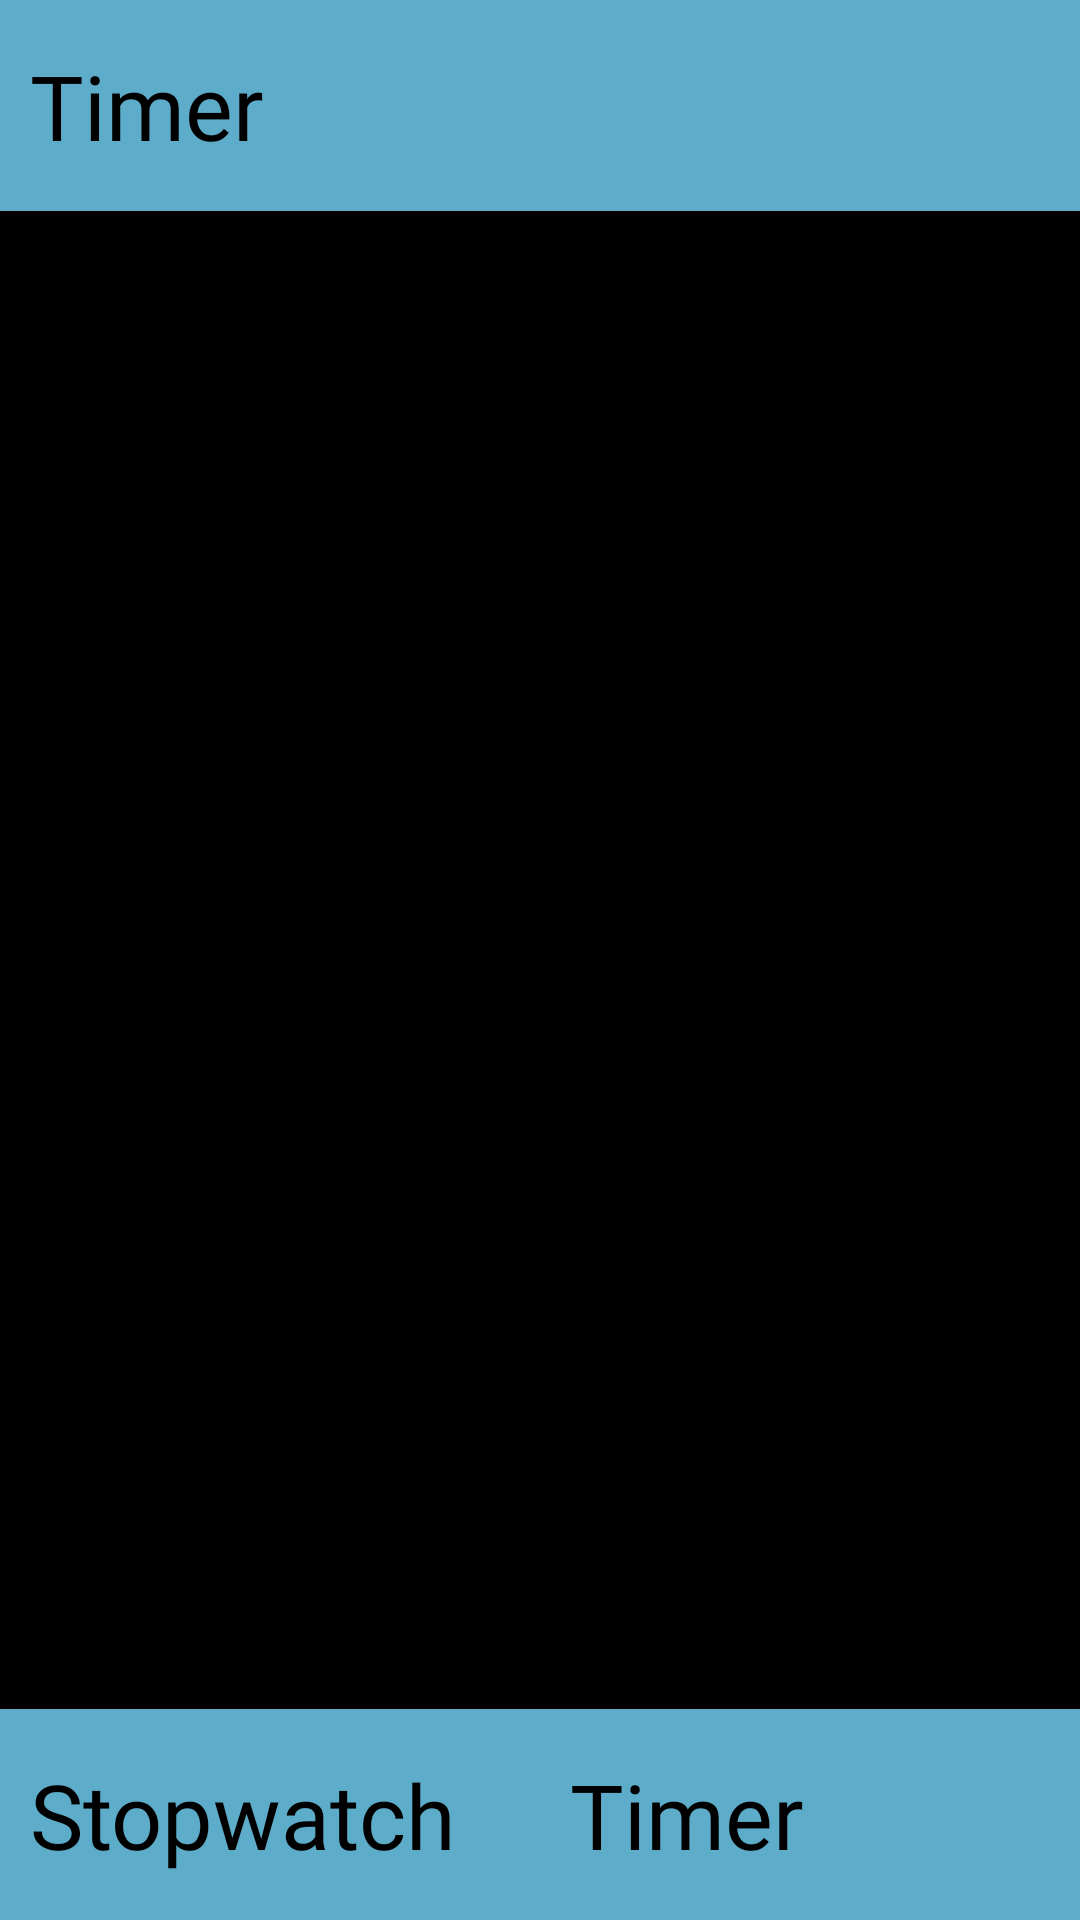

Write the Android layout XML for this screen, with the resource values it uses.
<!-- AndroidManifest.xml: application theme Theme.Stopwatch_timer -->
<!-- res/layout/activity_timer.xml -->
<?xml version="1.0" encoding="utf-8"?>
<androidx.constraintlayout.widget.ConstraintLayout xmlns:android="http://schemas.android.com/apk/res/android"
    xmlns:app="http://schemas.android.com/apk/res-auto"
    xmlns:tools="http://schemas.android.com/tools"
    android:id="@+id/main"
    android:background="@color/black"

    android:layout_width="match_parent"
    android:layout_height="match_parent"
    tools:context=".Timer">
    
    <TextView
        android:layout_height="wrap_content"
        android:id="@+id/topBar"
        android:layout_width="match_parent"
        android:text="Timer"
        android:background="#5DACCA"
        android:textSize="30sp"
        android:paddingVertical="15dp"
        android:paddingStart="10dp"
        android:textColor="@color/black"
        android:fontFamily="@font/ubuntu_medium"
        app:layout_constraintTop_toTopOf="parent"
        app:layout_constraintStart_toStartOf="parent"
        app:layout_constraintEnd_toEndOf="parent"

        />

    
    <ScrollView
        android:layout_width="match_parent"
        android:layout_height="wrap_content"
        app:layout_constraintTop_toBottomOf="@+id/topBar"
        app:layout_constraintStart_toStartOf="parent"
        app:layout_constraintEnd_toEndOf="parent"
        >

    </ScrollView>



    
            
    <LinearLayout
        android:layout_width="match_parent"
        android:layout_height="wrap_content"
        android:id="@+id/bar"
        app:layout_constraintBottom_toBottomOf="parent"
        app:layout_constraintStart_toStartOf="parent"
        app:layout_constraintEnd_toEndOf="parent"
        android:orientation="horizontal">
        <TextView
            android:layout_height="wrap_content"
            android:layout_width="0dp"
            android:text="Stopwatch"
            android:background="#5DACCA"
            android:layout_weight="1"
            android:textSize="30sp"
            android:paddingVertical="15dp"
            android:paddingStart="10dp"
            android:paddingEnd="0dp"
            android:textColor="@color/black"
            android:fontFamily="@font/ubuntu_medium"

            app:layout_constraintStart_toStartOf="parent"
            app:layout_constraintEnd_toEndOf="parent"
            app:layout_constraintBottom_toBottomOf="parent" />

        <TextView
            android:layout_width="0dp"
            android:layout_height="wrap_content"
            android:text="Timer"

            android:background="#5DACCA"
            android:textSize="30sp"
            android:layout_weight="1"
            android:paddingVertical="15dp"
            android:paddingStart="10dp"
            android:paddingEnd="0dp"
            android:textColor="@color/black"
            android:fontFamily="@font/ubuntu_medium"
            />



    </LinearLayout>
    
    <LinearLayout
        android:layout_width="match_parent"
        android:layout_height="wrap_content"
        app:layout_constraintBottom_toBottomOf="parent"
        app:layout_constraintStart_toStartOf="parent"
        app:layout_constraintEnd_toEndOf="parent"
        >
        <Button
            android:layout_width="0dp"
            android:layout_height="wrap_content"
            android:id="@+id/Stopwatch"
            android:paddingVertical="20dp"
            android:paddingStart="10dp"
            android:alpha="0"
            android:paddingEnd="0dp"
            android:layout_weight="1"/>
        <Button
            android:enabled="false"
            android:layout_width="0dp"
            android:alpha="0"
            android:layout_height="wrap_content"
            android:id="@+id/Timer"
            android:paddingVertical="20dp"
            android:paddingStart="10dp"
            android:paddingEnd="0dp"
            android:layout_weight="1"/>

    </LinearLayout>

</androidx.constraintlayout.widget.ConstraintLayout>
<!-- resources referenced by this layout -->
<resources>
  <style name="Theme.Stopwatch_timer" parent="Base.Theme.Stopwatch_timer" />
  <style name="Base.Theme.Stopwatch_timer" parent="Theme.Material3.DayNight.NoActionBar">
          
          
      </style>
  <!-- not gathered from this repository: default colours our renderer supplied (Android Studio template values) -->
  <color name="black">#FF000000</color>
</resources>
